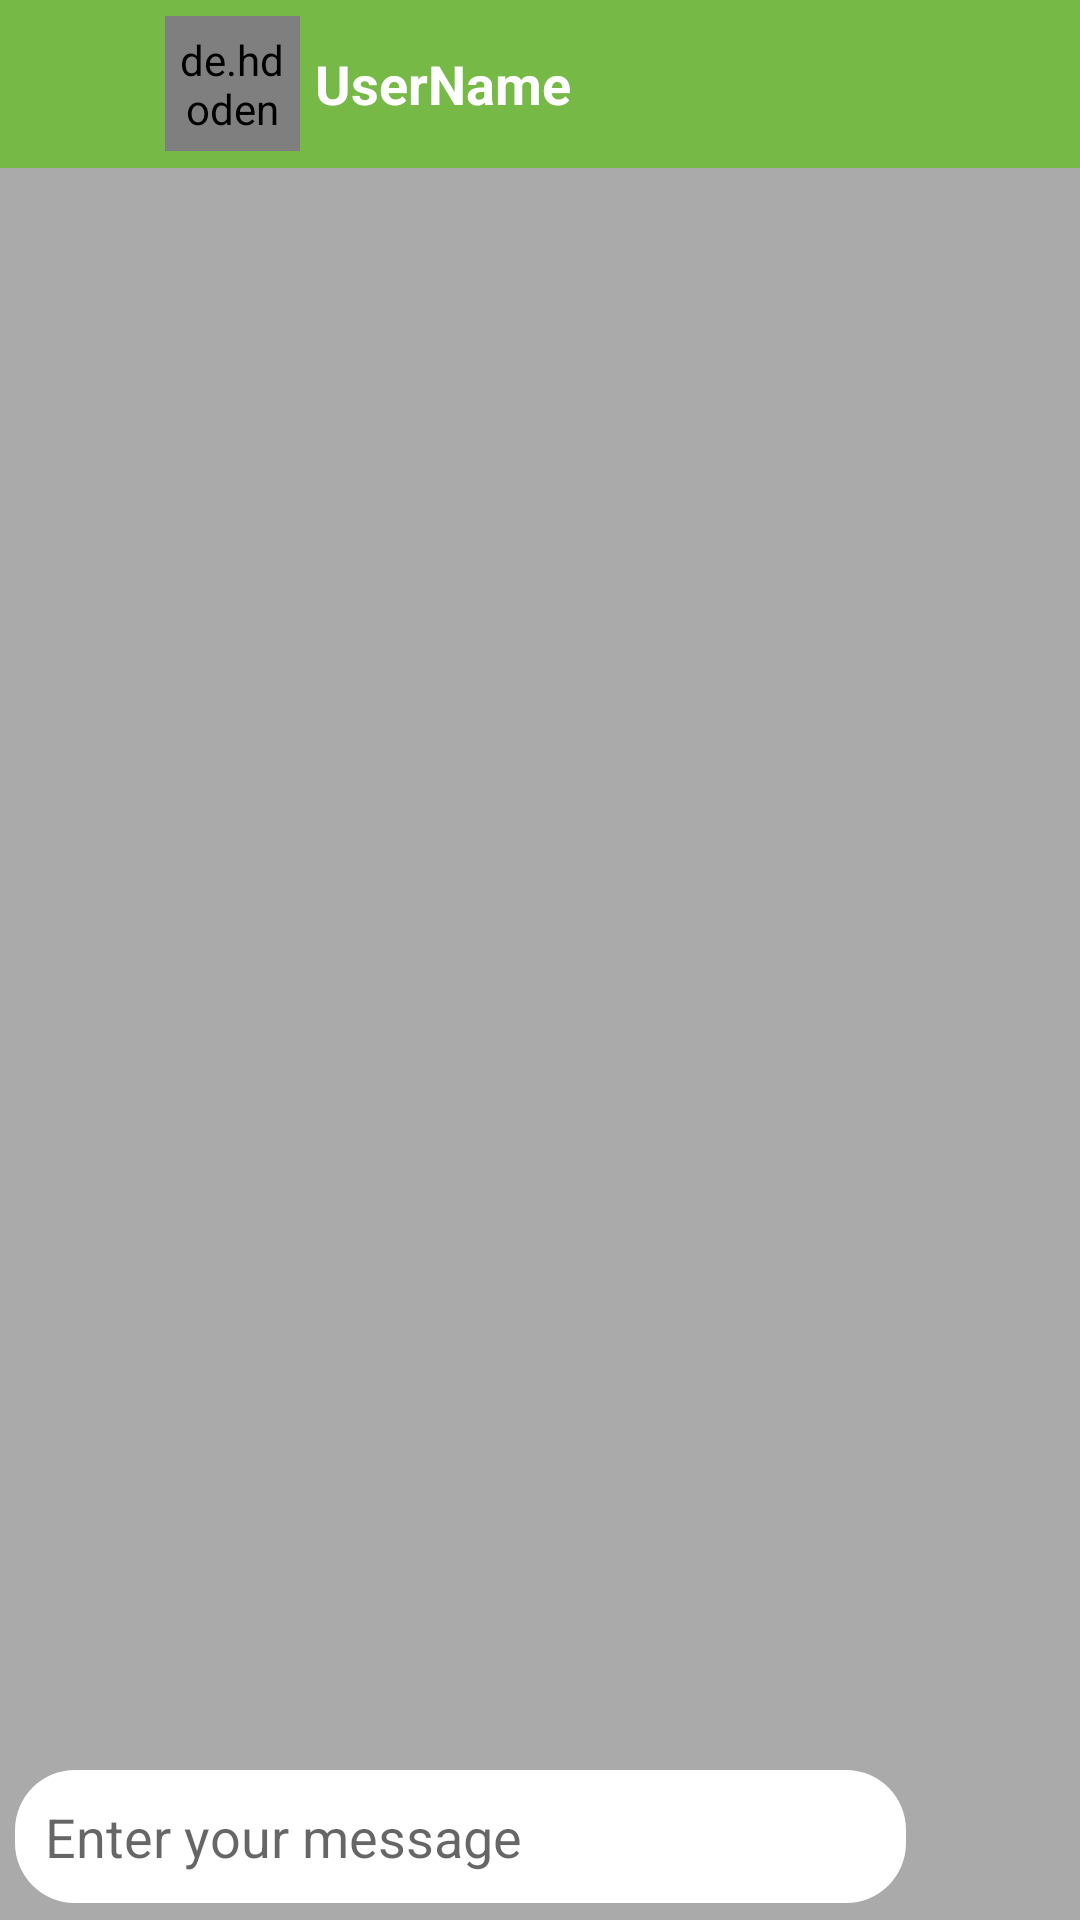

Reconstruct the res/layout file that produces this screen, plus the resources it refers to.
<!-- AndroidManifest.xml: application theme Theme.Socialley -->
<!-- res/layout/activity_chat_detail.xml -->
<?xml version="1.0" encoding="utf-8"?>

<RelativeLayout xmlns:android="http://schemas.android.com/apk/res/android"
    xmlns:app="http://schemas.android.com/apk/res-auto"
    xmlns:tools="http://schemas.android.com/tools"
    android:layout_width="match_parent"
    android:layout_height="match_parent"
    android:background="@color/chatbackground"
    android:backgroundTint="#FFFFFF"
    tools:context=".ChatDetailActivity">

    <androidx.recyclerview.widget.RecyclerView
        android:id="@+id/chatRecyclerView"
        android:layout_width="match_parent"
        android:layout_height="match_parent"
        android:layout_above="@+id/linear"
        android:layout_below="@+id/toolbar"

        android:background="@color/chatbackground">

    </androidx.recyclerview.widget.RecyclerView>

    <LinearLayout
        android:id="@+id/linear"
        android:layout_width="match_parent"
        android:layout_height="wrap_content"
        android:layout_alignParentBottom="true"
        android:orientation="horizontal"
        android:background="@color/chatbackground"
        >

        <EditText
            android:id="@+id/chatMessage"
            android:layout_width="wrap_content"
            android:layout_height="wrap_content"
            android:layout_marginLeft="5dp"
            android:layout_weight="1"
            android:background="@drawable/bg_message"
            android:ems="10"
            android:hint="Enter your message"
            android:inputType="textPersonName"
            android:padding="10dp" />

        <ImageView
            android:id="@+id/send"
            android:layout_width="50dp"
            android:layout_height="50dp"
            android:layout_marginLeft="4dp"
            android:layout_marginRight="4dp"
            android:background="@drawable/round_shape"
            app:srcCompat="@drawable/send"
            app:tint="#000000" />
    </LinearLayout>

    <androidx.appcompat.widget.Toolbar
        android:id="@+id/toolbar"
        android:layout_width="match_parent"
        android:layout_height="wrap_content"
        android:background="@color/primaryColor"
        android:minHeight="?attr/actionBarSize"
        android:theme="?attr/actionBarTheme">

        <androidx.constraintlayout.widget.ConstraintLayout
            android:layout_width="match_parent"
            android:layout_height="match_parent"
            android:foregroundTint="#FFFFFF">

            <de.hdodenhof.circleimageview.CircleImageView
                android:id="@+id/profile_image"
                android:layout_width="45dp"
                android:layout_height="45dp"
                android:layout_marginStart="5dp"
                android:padding="5dp"
                android:src="@drawable/profile"
                app:civ_border_color="@color/white"
                app:civ_border_width="2dp"
                app:layout_constraintBottom_toBottomOf="parent"
                app:layout_constraintStart_toEndOf="@+id/backArrow"
                app:layout_constraintTop_toTopOf="parent"
                app:layout_constraintVertical_bias="0.0" />

            <TextView
                android:id="@+id/userNameChat"
                android:layout_width="wrap_content"
                android:layout_height="wrap_content"
                android:layout_marginStart="5dp"
                android:text="UserName"
                android:textColor="#FFFFFF"
                android:textSize="18dp"
                android:textStyle="bold"
                app:layout_constraintBottom_toBottomOf="parent"
                app:layout_constraintStart_toEndOf="@+id/profile_image"
                app:layout_constraintTop_toTopOf="parent" />

            
            
            
            
            
            
            
            
            
            

            
            
            
            
            
            
            
            
            
            

            
            
            
            
            
            
            
            
            
            

            <ImageView
                android:id="@+id/backArrow"
                android:layout_width="32dp"
                android:layout_height="36dp"
                android:layout_marginStart="2dp"
                app:layout_constraintBottom_toBottomOf="parent"
                app:layout_constraintStart_toStartOf="parent"
                app:layout_constraintTop_toTopOf="parent"
                app:srcCompat="@drawable/back_arrow"
                app:tint="@color/white" />

        </androidx.constraintlayout.widget.ConstraintLayout>

    </androidx.appcompat.widget.Toolbar>


</RelativeLayout>
<!-- resources referenced by this layout -->
<resources>
  <color name="chatbackground">#AAAAAA</color>
  <color name="primaryColor">#76B947</color>
  <color name="white">#FFFFFFFF</color>
  <!-- drawable bg_message (drawable) -->
  <?xml version="1.0" encoding="utf-8"?>
  
  <shape xmlns:android="http://schemas.android.com/apk/res/android">
  
      <solid android:color="@color/white"/>
  
      <corners android:radius="20dp"/>
  
  </shape>
  <!-- drawable round_shape (drawable) -->
  <?xml version="1.0" encoding="utf-8"?>
  
  <shape xmlns:android="http://schemas.android.com/apk/res/android"
      android:shape="oval">
      <solid
          android:color="#AAAAAA"></solid>
  
  
  
  </shape>
  <style name="Theme.Socialley" parent="Theme.MaterialComponents.DayNight.DarkActionBar">
          
          <item name="colorPrimary">@color/primaryColor</item>
          <item name="colorPrimaryVariant">@color/primaryColorDark</item>
          <item name="colorOnPrimary">@color/white</item>
          
          <item name="colorSecondary">@color/teal_200</item>
          <item name="colorSecondaryVariant">@color/teal_700</item>
          <item name="colorOnSecondary">@color/black</item>
          
          <item name="android:statusBarColor" tools:targetApi="l">?attr/colorPrimaryVariant</item>
          
      </style>
  <color name="primaryColorDark">#2F5233</color>
  <color name="teal_200">#FF03DAC5</color>
  <color name="teal_700">#FF018786</color>
  <color name="black">#FF000000</color>
</resources>
